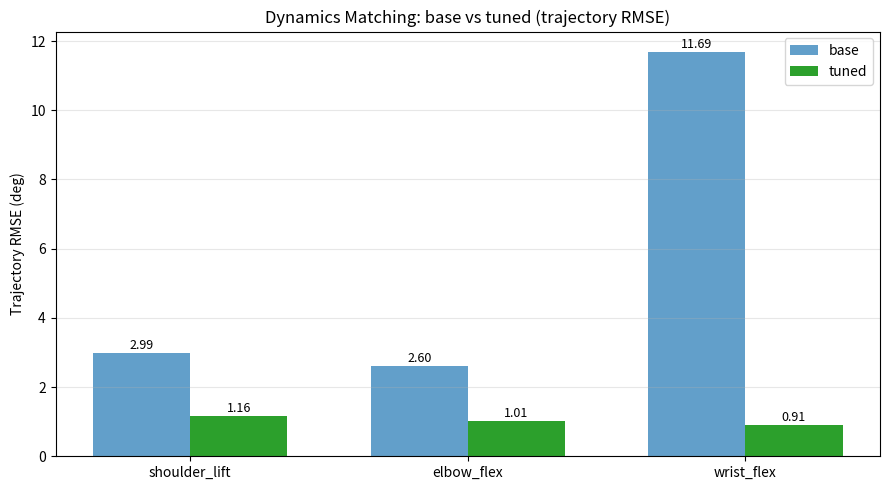

Generate this figure with matplotlib: (Note: this script raises an exception after producing the figure.)
import matplotlib
matplotlib.use("Agg")
import matplotlib.pyplot as plt
import numpy as np
import os

FIG_DIR = os.path.expanduser("~/robot_arm/isaac_so_arm101/my_scripts/results/figures")

joints = ["shoulder_lift", "elbow_flex", "wrist_flex"]
base_rmse = [2.99, 2.60, 11.69]
tuned_rmse = [1.16, 1.01, 0.91]

x = np.arange(len(joints))
w = 0.35

fig, ax = plt.subplots(figsize=(9, 5))
b1 = ax.bar(x - w/2, base_rmse, w, label="base", color="tab:blue", alpha=0.7)
b2 = ax.bar(x + w/2, tuned_rmse, w, label="tuned", color="tab:green")

for bars in (b1, b2):
    for bar in bars:
        h = bar.get_height()
        ax.annotate(f"{h:.2f}", xy=(bar.get_x() + bar.get_width()/2, h),
                    xytext=(0, 3), textcoords="offset points",
                    ha="center", fontsize=9)

ax.set_ylabel("Trajectory RMSE (deg)")
ax.set_title("Dynamics Matching: base vs tuned (trajectory RMSE)")
ax.set_xticks(x)
ax.set_xticklabels(joints)
ax.legend()
ax.grid(True, axis="y", alpha=0.3)
fig.tight_layout()
out = f"{FIG_DIR}/summary_rmse.png"
fig.savefig(out, dpi=90)
print(f"저장: {out}")

reductions = [(1 - t/b) * 100 for b, t in zip(base_rmse, tuned_rmse)]
print("\n=== 종합 ===")
print(f"{'joint':16s} {'base':>8} {'tuned':>8} {'감소율':>8}")
for j, b, t, r in zip(joints, base_rmse, tuned_rmse, reductions):
    print(f"{j:16s} {b:>8.2f} {t:>8.2f} {r:>7.1f}%")
